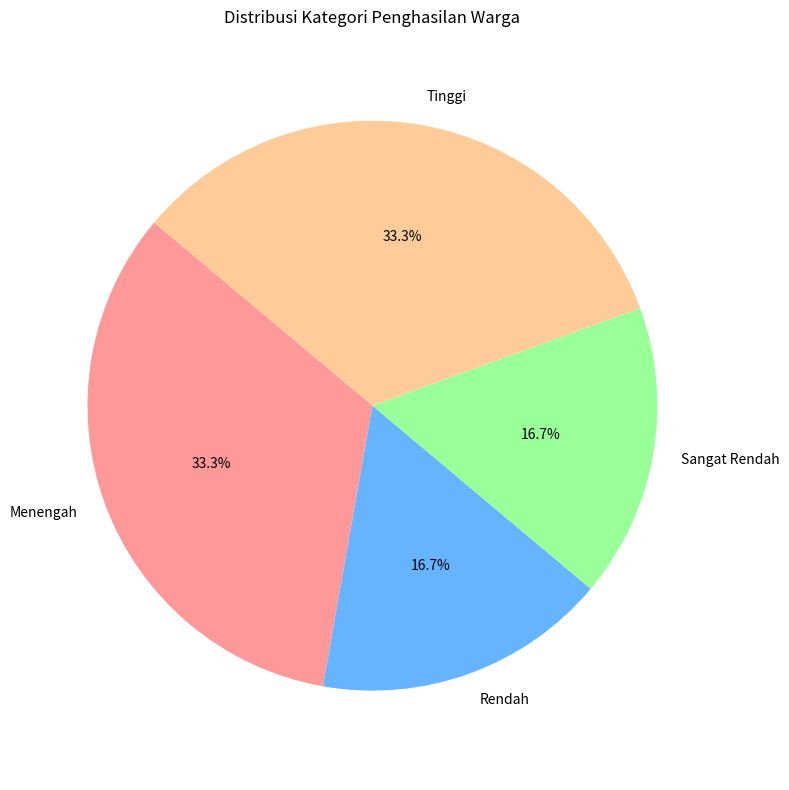

This chart was generated by the following Python code:
import pandas as pd
import matplotlib.pyplot as plt

 
df = pd.DataFrame({
    "Penghasilan_Per_Bulan": [2500000, 5000000, 8000000, 15000000, 7000000, 12000000]
})

 
def kategori_penghasilan(penghasilan):
    if penghasilan < 3_000_000:
        return "Sangat Rendah"
    elif penghasilan < 7_000_000:
        return "Rendah"
    elif penghasilan < 12_000_000:
        return "Menengah"
    else:
        return "Tinggi"
 
df = df.dropna(subset=["Penghasilan_Per_Bulan"])

 
df["Kategori_Penghasilan"] = df["Penghasilan_Per_Bulan"].apply(kategori_penghasilan)

 
kategori_counts = df["Kategori_Penghasilan"].value_counts().sort_index()

 
plt.figure(figsize=(8, 8))
plt.pie(
    kategori_counts,
    labels=kategori_counts.index,
    autopct='%1.1f%%',
    startangle=140,
    colors=["#ff9999", "#66b3ff", "#99ff99", "#ffcc99"]
)
plt.title("Distribusi Kategori Penghasilan Warga")
plt.axis('equal')   
plt.tight_layout()
plt.show()
 